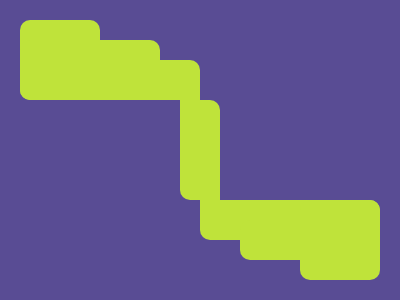

Write a web page that renders exactly this picture using CSS.

<!-- Version 1 -->
<p><p a><p b><p b d><p b e><p a e><p e><style>&{background:#594C94}p{background:#BFE33A;height:var(--h,80);border-radius:var(--r,10px);margin:var(--m,20 292 0 12)}[a]{--h:40;--m:-60 232 0 12}[b]{--r:0 10px;--h:40;--m:-20 192 0 12}[d]{--h:100;--m:0 172}[e]{scale:-1;--m:0 12 0 192;+[e]{--m:-20 12 0 232;+[e]{--m:-60 12 0 292
</style>
